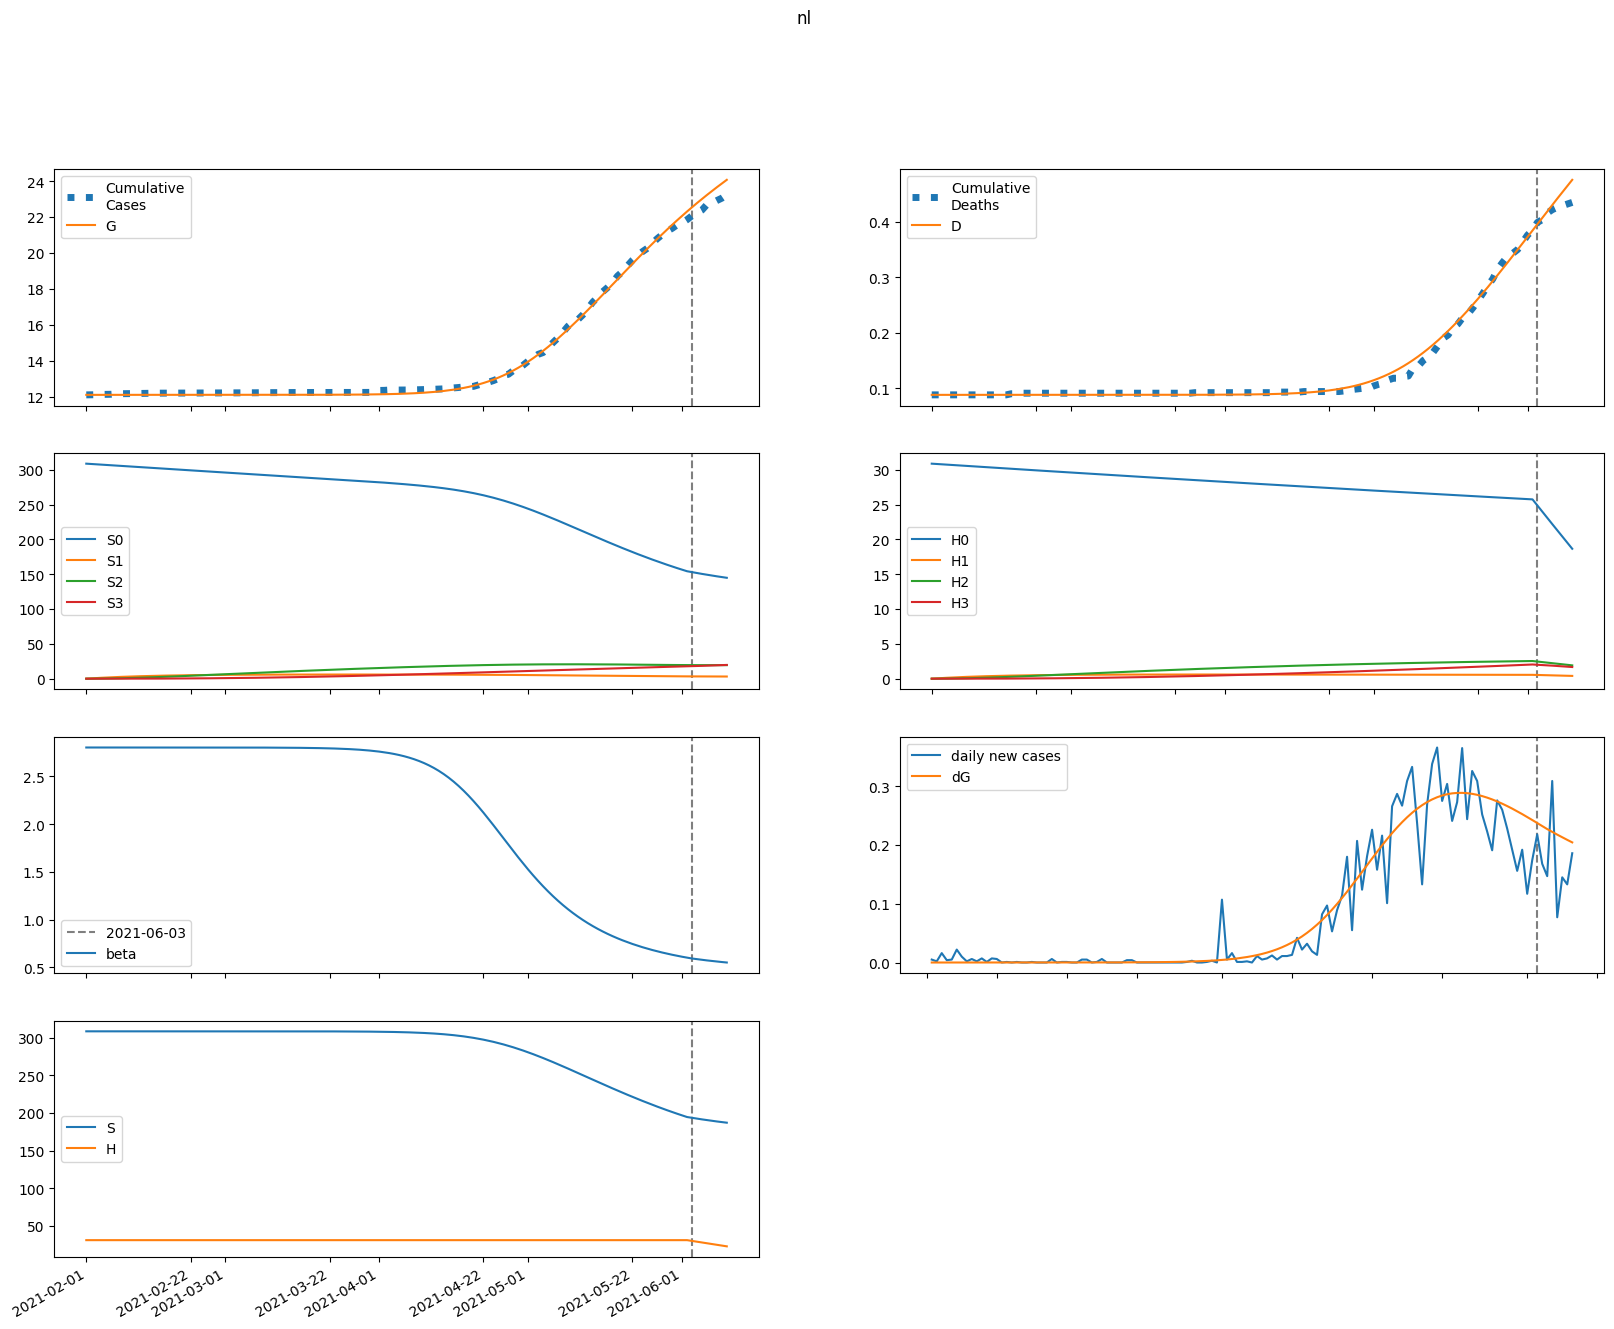

The data file committed next to this chart (first rows):
series, 2021-02-01, 2021-02-02, 2021-02-03, 2021-02-04, 2021-02-05, 2021-02-06, 2021-02-07, 2021-02-08, 2021-02-09, 2021-02-10, 2021-02-11, 2021-02-12, 2021-02-13, 2021-02-14, 2021-02-15, 2021-02-16, 2021-02-17, 2021-02-18, 2021-02-19, 2021-02-20, 2021-02-21, 2021-02-22, 2021-02-23
S, 308638, 308638, 308638, 308638, 308637, 308637, 308637, 308637, 308637, 308637, 308637, 308637, 308637, 308637, 308637, 308637, 308637, 308637, 308637, 308637, 308636, 308636, 308636
E, 0.05448, 0.04359, 0.03963, 0.04001, 0.04331, 0.04881, 0.05619, 0.0654, 0.07651, 0.08975, 0.1054, 0.1238, 0.1455, 0.1711, 0.2011, 0.2363, 0.2777, 0.3263, 0.3834, 0.4505, 0.5292, 0.6217, 0.7302
I, 0.0, 0.00109, 0.001874, 0.002517, 0.003115, 0.003731, 0.004407, 0.005177, 0.006069, 0.007112, 0.008336, 0.009774, 0.01147, 0.01346, 0.0158, 0.01855, 0.02178, 0.02559, 0.03006, 0.03531, 0.04149, 0.04874, 0.05726
A, 0.0, 0.009809, 0.01713, 0.02335, 0.0293, 0.03552, 0.0424, 0.05025, 0.05932, 0.06992, 0.08232, 0.09688, 0.114, 0.1341, 0.1577, 0.1854, 0.218, 0.2563, 0.3013, 0.3542, 0.4163, 0.4892, 0.5749
IH, 0.0, 0.0, 4.4048198828979474e-05, 9.955983772759861e-05, 0.0001555, 0.00021, 0.0002643, 0.000321, 0.0003828, 0.0004522, 0.0005319, 0.0006244, 0.0007326, 0.0008594, 0.001008, 0.001184, 0.001389, 0.001632, 0.001916, 0.002251, 0.002644, 0.003106, 0.003649
IN, 0.0, 0.0, 4.360331386181077e-05, 0.0001172, 0.000214, 0.0003316, 0.00047, 0.0006309, 0.0008174, 0.001033, 0.001284, 0.001576, 0.001915, 0.002311, 0.002774, 0.003315, 0.003949, 0.004691, 0.005561, 0.006582, 0.00778, 0.009185, 0.01083
D, 88.0, 88.0, 88.0, 88, 88, 88, 88, 88, 88, 88, 88, 88, 88, 88, 88, 88, 88, 88, 88, 88, 88, 88, 88
R, 0.0, 0.0, 0.0005263, 0.001465, 0.002763, 0.004407, 0.006412, 0.008813, 0.01166, 0.01503, 0.01901, 0.02369, 0.0292, 0.03568, 0.04331, 0.05228, 0.06284, 0.07524, 0.08983, 0.107, 0.1271, 0.1508, 0.1787
G, 12094, 12094, 12094, 12094, 12094, 12094, 12094, 12094, 12094, 12094, 12094, 12094, 12094, 12094, 12094, 12094, 12094, 12094, 12094, 12094, 12094, 12094, 12094
H, 30864, 30864, 30864, 30864, 30864, 30864, 30864, 30864, 30864, 30864, 30864, 30864, 30864, 30864, 30864, 30864, 30864, 30864, 30864, 30864, 30864, 30864, 30864
S0, 308638, 308175, 307712, 307251, 306790, 306330, 305870, 305411, 304953, 304496, 304039, 303583, 303127, 302673, 302219, 301765, 301312, 300860, 300409, 299958, 299508, 299059, 298610
E0, 0.05448, 0.04359, 0.03962, 0.03998, 0.04324, 0.04867, 0.05597, 0.06505, 0.07601, 0.08905, 0.1045, 0.1226, 0.1439, 0.169, 0.1984, 0.233, 0.2736, 0.3212, 0.3771, 0.4426, 0.5196, 0.6098, 0.7157
I0, 0.0, 0.00109, 0.001874, 0.002516, 0.003114, 0.003729, 0.004403, 0.005168, 0.006054, 0.007088, 0.0083, 0.009722, 0.01139, 0.01336, 0.01566, 0.01837, 0.02156, 0.0253, 0.02969, 0.03485, 0.0409, 0.048, 0.05635
A0, 0.0, 0.009809, 0.01713, 0.02334, 0.02929, 0.0355, 0.04236, 0.05016, 0.05919, 0.0697, 0.08199, 0.0964, 0.1133, 0.1331, 0.1564, 0.1838, 0.2158, 0.2535, 0.2977, 0.3496, 0.4106, 0.4821, 0.566
IH0, 0.0, 0.0, 4.4048198828979474e-05, 9.955983772759861e-05, 0.0001555, 0.0002099, 0.0002642, 0.0003207, 0.0003823, 0.0004513, 0.0005305, 0.0006222, 0.0007293, 0.0008547, 0.001002, 0.001175, 0.001378, 0.001616, 0.001896, 0.002225, 0.002611, 0.003065, 0.003597
IN0, 0.0, 0.0, 4.360331386181077e-05, 0.0001172, 0.000214, 0.0003316, 0.0004699, 0.0006306, 0.0008168, 0.001032, 0.001282, 0.001572, 0.00191, 0.002303, 0.002762, 0.003298, 0.003926, 0.00466, 0.00552, 0.006527, 0.007707, 0.009092, 0.01071
D0, 88.0, 88.0, 88.0, 88, 88, 88, 88, 88, 88, 88, 88, 88, 88, 88, 88, 88, 88, 88, 88, 88, 88, 88, 88
R0, 0.0, 0.0, 0.0005263, 0.001465, 0.002763, 0.004407, 0.00641, 0.008809, 0.01166, 0.01502, 0.01898, 0.02364, 0.02913, 0.03557, 0.04315, 0.05205, 0.06251, 0.07479, 0.08922, 0.1062, 0.1261, 0.1494, 0.1769
G0, 12094, 12094, 12094, 12094, 12094, 12094, 12094, 12094, 12094, 12094, 12094, 12094, 12094, 12094, 12094, 12094, 12094, 12094, 12094, 12094, 12094, 12094, 12094
H0, 30864, 30817, 30771, 30725, 30679, 30633, 30587, 30541, 30495, 30450, 30404, 30358, 30313, 30267, 30222, 30177, 30131, 30086, 30041, 29996, 29951, 29906, 29861
S1, 0.0, 463, 892.1, 1290, 1659, 2000, 2317, 2610, 2882, 3134, 3366, 3582, 3782, 3966, 4137, 4295, 4441, 4575, 4700, 4815, 4921, 5019, 5109
E1, 0.0, 0.0, 7.147298325422403e-06, 2.9732992715729928e-05, 7.104104681022804e-05, 0.000133, 0.0002176, 0.0003277, 0.0004671, 0.0006406, 0.0008543, 0.001116, 0.001434, 0.001819, 0.002284, 0.002843, 0.003515, 0.00432, 0.005283, 0.006432, 0.007801, 0.009431, 0.01137
I1, 0.0, 0.0, 0.0, 1.4299262110436244e-07, 7.263484325861922e-07, 2.0892269565486573e-06, 4.581693867265498e-06, 8.566710372954256e-06, 1.4434034387907762e-05, 2.2617760414454413e-05, 3.361478705184733e-05, 4.8003807851961414e-05, 6.646529814238222e-05, 8.980325821661562e-05, 0.000119, 0.0001551, 0.0001995, 0.0002538, 0.0003198, 0.0003998, 0.0004963, 0.0006125, 0.0007519
A1, 0.0, 0.0, 0.0, 1.286806056390696e-06, 6.570914963419653e-06, 1.9008634495150605e-05, 4.1930484405850935e-05, 7.885764337353806e-05, 0.0001336, 0.0002105, 0.0003146, 0.0004515, 0.0006282, 0.0008526, 0.001134, 0.001485, 0.001917, 0.002447, 0.003093, 0.003879, 0.004828, 0.005974, 0.007351
IH1, 0.0, 0.0, 0.0, 0.0, 5.77824374219476e-09, 3.247562217060767e-08, 1.019841289092534e-07, 2.402868282656307e-07, 4.760999504240352e-07, 8.407004023614794e-07, 1.3685412778406876e-06, 2.0983309278391716e-06, 3.0743838288768277e-06, 4.348158660449038e-06, 5.9799685812062565e-06, 8.040889285500874e-06, 1.061491312303681e-05, 1.3801410918499706e-05, 1.7717972642143723e-05, 2.2503706976736584e-05, 2.8323089880367597e-05, 3.5370464433328847e-05, 4.387530916118162e-05
IN1, 0.0, 0.0, 0.0, 0.0, 5.719883721901539e-09, 3.458784178718513e-08, 1.1702943227897218e-07, 2.9647917269369884e-07, 6.294713309042414e-07, 1.1862838139514734e-06, 2.0522626360400433e-06, 3.3298418351607263e-06, 5.141257050217016e-06, 7.631969934372179e-06, 1.0974850436084881e-05, 1.537519580008622e-05, 2.1076696666839495e-05, 2.8368492213859464e-05, 3.759348908604709e-05, 4.915815430638765e-05, 6.35440318363346e-05, 8.132127732749315e-05, 0.0001032
D1, 0.0, 0.0, 0.0, 0.0, 0.0, 2.404768917785957e-10, 1.5920357782850755e-09, 5.836374962483211e-09, 1.5836546671181002e-08, 3.565070497984871e-08, 7.063867514811876e-08, 1.2759413903113463e-07, 2.149217288600119e-07, 3.4287034097962824e-07, 5.238304607456738e-07, 7.727026650871136e-07, 1.107345533887003e-06, 1.5491132107483021e-06, 2.1234954188929783e-06, 2.8608756990786915e-06, 3.797426967718392e-06, 4.9761672431172876e-06, 6.448202644735968e-06
R1, 0.0, 0.0, 0.0, 0.0, 6.904599978830098e-08, 4.2422112914523835e-07, 1.4588595835307512e-06, 3.7551387412998824e-06, 8.096443118130839e-06, 1.548582828089852e-05, 2.717303708380509e-05, 4.469108691044768e-05, 6.990311657969108e-05, 0.0001051, 0.0001529, 0.0002166, 0.0003001, 0.0004081, 0.0005461, 0.0007207, 0.0009398, 0.001213, 0.001551
G1, 0.0, 0.0, 0.0, 1.4299262110436244e-07, 7.378465600502885e-07, 2.1591312227122266e-06, 4.81959419967566e-06, 9.17302761863184e-06, 1.572920625458242e-05, 2.507358215195132e-05, 3.788931726667177e-05, 5.498132443919806e-05, 7.730283140167498e-05, 0.000106, 0.0001424, 0.0001881, 0.0002449, 0.0003153, 0.0004017, 0.0005074, 0.0006361, 0.0007922, 0.0009808
H1, 0.0, 46.3, 89.21, 129, 165.9, 200, 231.7, 261, 288.2, 313.4, 336.6, 358.2, 378.2, 396.6, 413.7, 429.5, 444.1, 457.5, 470, 481.5, 492.1, 501.9, 510.9
S2, 0.0, 0.0, 33.07, 96.4, 187.4, 303.6, 442.9, 603.1, 782.4, 979, 1191, 1417, 1656, 1907, 2167, 2437, 2715, 3000, 3291, 3587, 3889, 4194, 4502
E2, 0.0, 0.0, 0.0, 3.115542671607881e-07, 1.4852143949326435e-06, 4.199173550330701e-06, 9.26800854563531e-06, 1.7692674010168495e-05, 3.072546043629111e-05, 4.994408077287958e-05, 7.733638992834063e-05, 0.0001154, 0.0001673, 0.0002368, 0.0003289, 0.0004495, 0.000606, 0.0008075, 0.001065, 0.001393, 0.001807, 0.002328, 0.00298
I2, 0.0, 0.0, 0.0, 0.0, 6.233119040114643e-09, 3.5445892741597294e-08, 1.1660654746596642e-07, 2.9265080956285476e-07, 6.230875427643656e-07, 1.1876944495610515e-06, 2.091398814359517e-06, 3.4704607260574535e-06, 5.500144261434036e-06, 8.40413949763513e-06, 1.2466077405300366e-05, 1.804356272287981e-05, 2.558524139985773e-05, 3.565152393159504e-05, 4.8939708491680796e-05, 6.631439273904967e-05, 8.884423530512293e-05, 0.0001178, 0.0001549
A2, 0.0, 0.0, 0.0, 0.0, 5.6092512110605564e-08, 3.2048210612714773e-07, 1.059309040638615e-06, 2.6710904641758744e-06, 5.713173114933773e-06, 1.0938461756491248e-05, 1.934351549752949e-05, 3.222931638899854e-05, 5.127664201636133e-05, 7.86387007863044e-05, 0.0001171, 0.00017, 0.0002418, 0.0003379, 0.0004652, 0.000632, 0.0008488, 0.001129, 0.001487
IH2, 0.0, 0.0, 0.0, 0.0, 0.0, 2.5187650110708156e-10, 1.5685377559706783e-09, 5.56011608562671e-09, 1.4832225491085929e-08, 3.3198452878835265e-08, 6.594459429677658e-08, 1.2016875680142365e-07, 2.0521511369637706e-07, 3.3321842626377964e-07, 5.19779207496692e-07, 7.847940967254211e-07, 1.1534719077299314e-06, 1.657572696627425e-06, 2.3369151501550495e-06, 3.2412068494305944e-06, 4.432262826418626e-06, 5.986690659139639e-06, 7.999135554648926e-06
IN2, 0.0, 0.0, 0.0, 0.0, 0.0, 2.4933255897313285e-10, 1.6590660753405115e-09, 6.269266566383039e-09, 1.7770826985135682e-08, 4.2114475370965827e-08, 8.824771733055494e-08, 1.6902293595744813e-07, 3.0232315770613154e-07, 5.124578926346581e-07, 8.318902601304256e-07, 1.3033682937501757e-06, 1.982547941678494e-06, 2.941213084005014e-06, 4.271219300507846e-06, 6.089313738980469e-06, 8.54301401255261e-06, 1.1817765519104538e-05, 1.6145640031988256e-05
D2, 0.0, 0.0, 0.0, 0.0, 0.0, 0.0, 1.04825065886356e-11, 7.57613527263949e-11, 3.0716028531829324e-10, 9.244425675123658e-10, 2.306083965202541e-09, 5.050542623165958e-09, 1.0051683179678384e-08, 1.8592252752285473e-08, 3.246001863521662e-08, 5.4092004720744616e-08, 8.675328615624117e-08, 1.3475806952999723e-07, 2.0374234014344568e-07, 3.009992432325046e-07, 4.3589063645478326e-07, 6.20350973470286e-07, 8.695029348589941e-07
R2, 0.0, 0.0, 0.0, 0.0, 0.0, 3.0097492625868133e-09, 2.0319169046832467e-08, 7.786773733180516e-08, 2.2371728991081173e-07, 5.370440483491132e-07, 1.139210032225782e-06, 2.207549613589454e-06, 3.992588448106691e-06, 6.839524616438551e-06, 1.1214953327009078e-05, 1.7740010277047117e-05, 2.7231348395834416e-05, 4.07516537627755e-05, 5.9671756867309554e-05, 8.574681531103108e-05, 0.0001212, 0.0001689, 0.0002323
G2, 0.0, 0.0, 0.0, 0.0, 6.233119040114643e-09, 3.594710180167751e-08, 1.1995798326973374e-07, 3.0537865189415427e-07, 6.593476225274749e-07, 1.2740573943018326e-06, 2.2732650239819574e-06, 3.8204976423922e-06, 6.129243128512557e-06, 9.475508457397174e-06, 1.4213228558741682e-05, 2.079311907650849e-05, 2.9785692089793946e-05, 4.190930012926169e-05, 5.8064246367599205e-05, 7.937420365176603e-05, 0.0001072, 0.0001434, 0.00019
H2, 0.0, 0.0, 3.307, 9.64, 18.74, 30.36, 44.29, 60.31, 78.24, 97.9, 119.1, 141.7, 165.6, 190.7, 216.7, 243.7, 271.5, 300, 329.1, 358.7, 388.9, 419.4, 450.2
S3, 0.0, 0.0, 0.0, 0.3937, 1.541, 3.772, 7.387, 12.66, 19.84, 29.15, 40.81, 54.99, 71.86, 91.58, 114.3, 140.1, 169.1, 201.4, 237.1, 276.3, 319, 365.3, 415.2
E3, 0.0, 0.0, 0.0, 0.0, 2.8842489798685733e-09, 1.6458991488808092e-08, 5.5112640682134263e-08, 1.4204661887246976e-07, 3.123978236720858e-07, 6.174432955791088e-07, 1.1301105261861084e-06, 1.9520981458193687e-06, 3.2230092008060677e-06, 5.1320092173197685e-06, 7.932648761834959e-06, 1.1961642382096692e-05, 1.7662580295341664e-05, 2.56157741631016e-05, 3.657571292251174e-05, 5.151793960715868e-05, 7.169756807280409e-05, 9.872215475102797e-05, 0.0001346
I3, 0.0, 0.0, 0.0, 0.0, 0.0, 5.77038067771736e-11, 3.823510742708264e-10, 1.454218547672014e-09, 4.17914350961672e-09, 1.009309160295677e-08, 2.1634396023048416e-08, 4.250434791689149e-08, 7.814125171297473e-08, 1.3633908652460603e-07, 2.2804965797285758e-07, 3.6841679643666855e-07, 5.781030961654578e-07, 8.849843590016819e-07, 1.3263048971245752e-06, 1.9514088876539215e-06, 2.8251899397050915e-06, 4.032433996054054e-06, 5.6832709300711555e-06
A3, 0.0, 0.0, 0.0, 0.0, 0.0, 5.192827956029413e-10, 3.4547114177442765e-09, 1.3191872064037096e-08, 3.8058239116764685e-08, 9.226053948707383e-08, 1.984751761865897e-07, 3.912917387238382e-07, 7.217537605165499e-07, 1.2633001969243077e-06, 2.119487030461151e-06, 3.433963225947683e-06, 5.403292384542751e-06, 8.293355501605396e-06, 1.246024706402157e-05, 1.8376793509871148e-05, 2.6666088535486138e-05, 3.8143764406756714e-05, 5.387111502015548e-05
IH3, 0.0, 0.0, 0.0, 0.0, 0.0, 0.0, 2.331775289073617e-12, 1.6711375622817695e-11, 6.780001206298228e-11, 2.0553646897287863e-10, 5.18990357932366e-10, 1.1548536693551904e-09, 2.342010496023906e-09, 4.4239783068695275e-09, 7.901448855302199e-09, 1.3487704752483836e-08, 2.218037483939274e-08, 3.535384543681067e-08, 5.487769906332067e-08, 8.326784938314681e-08, 1.2387863309312485e-07, 1.811460699834423e-07, 2.6089488902362566e-07
IN3, 0.0, 0.0, 0.0, 0.0, 0.0, 0.0, 2.308224456111026e-12, 1.75273282634486e-11, 7.512521247884795e-11, 2.3984158703478774e-10, 6.357414445983612e-10, 1.4803725346633079e-09, 3.1322308649485097e-09, 6.155638151189122e-09, 1.140824673214743e-08, 2.0157772480654525e-08, 3.423628288096078e-08, 5.624251521905898e-08, 8.980536422477451e-08, 1.399249754909385e-07, 2.134119518224992e-07, 3.1945019623214906e-07, 4.7031508645866173e-07
D3, 0.0, 0.0, 0.0, 0.0, 0.0, 0.0, 0.0, 9.70429941796768e-14, 7.925310778293575e-13, 3.614207852105475e-12, 1.216815147425039e-11, 3.376730749933549e-11, 8.182959653668876e-11, 1.792985559168542e-10, 3.634141107459464e-10, 6.922537973440219e-10, 1.2535802939090024e-09, 2.1766752407198414e-09, 3.648018998855574e-09, 5.931899549331615e-09, 9.397311272711366e-09, 1.4552848140510678e-08, 2.2091720817242064e-08
R3, 0.0, 0.0, 0.0, 0.0, 0.0, 0.0, 2.786309531044283e-11, 2.1428148122446544e-10, 9.296688224403852e-10, 3.0025283153105646e-09, 8.046625343508546e-09, 1.8933726272321802e-08, 4.045994480037834e-08, 8.026754425018458e-08, 1.5010121076718018e-07, 2.6749927119701487e-07, 4.580471498696857e-07, 7.583538070058653e-07, 1.2199535063917859e-06, 1.9143868805823492e-06, 2.9397791641546847e-06, 4.429312409596276e-06, 6.56208584394711e-06
G3, 0.0, 0.0, 0.0, 0.0, 0.0, 5.77038067771736e-11, 3.86991074016011e-10, 1.489603640094334e-09, 4.331463238894058e-09, 1.0581458915621315e-08, 2.2934355240674945e-08, 4.554394265669084e-08, 8.459864805926414e-08, 1.4907987054125687e-07, 2.5175355451301576e-07, 4.104583107872012e-07, 6.497692390641386e-07, 1.003136138961647e-06, 1.5156188313617616e-06, 2.2473718408797405e-06, 3.2780669207424518e-06, 4.712486294154125e-06, 6.68757380641152e-06
H3, 0.0, 0.0, 0.0, 0.03937, 0.1541, 0.3772, 0.7387, 1.266, 1.984, 2.915, 4.081, 5.499, 7.186, 9.158, 11.43, 14.01, 16.91, 20.14, 23.71, 27.63, 31.9, 36.53, 41.52
beta, 2.802, 2.802, 2.802, 2.802, 2.802, 2.802, 2.802, 2.802, 2.802, 2.802, 2.802, 2.802, 2.802, 2.802, 2.802, 2.802, 2.802, 2.802, 2.802, 2.802, 2.802, 2.802, 2.802
